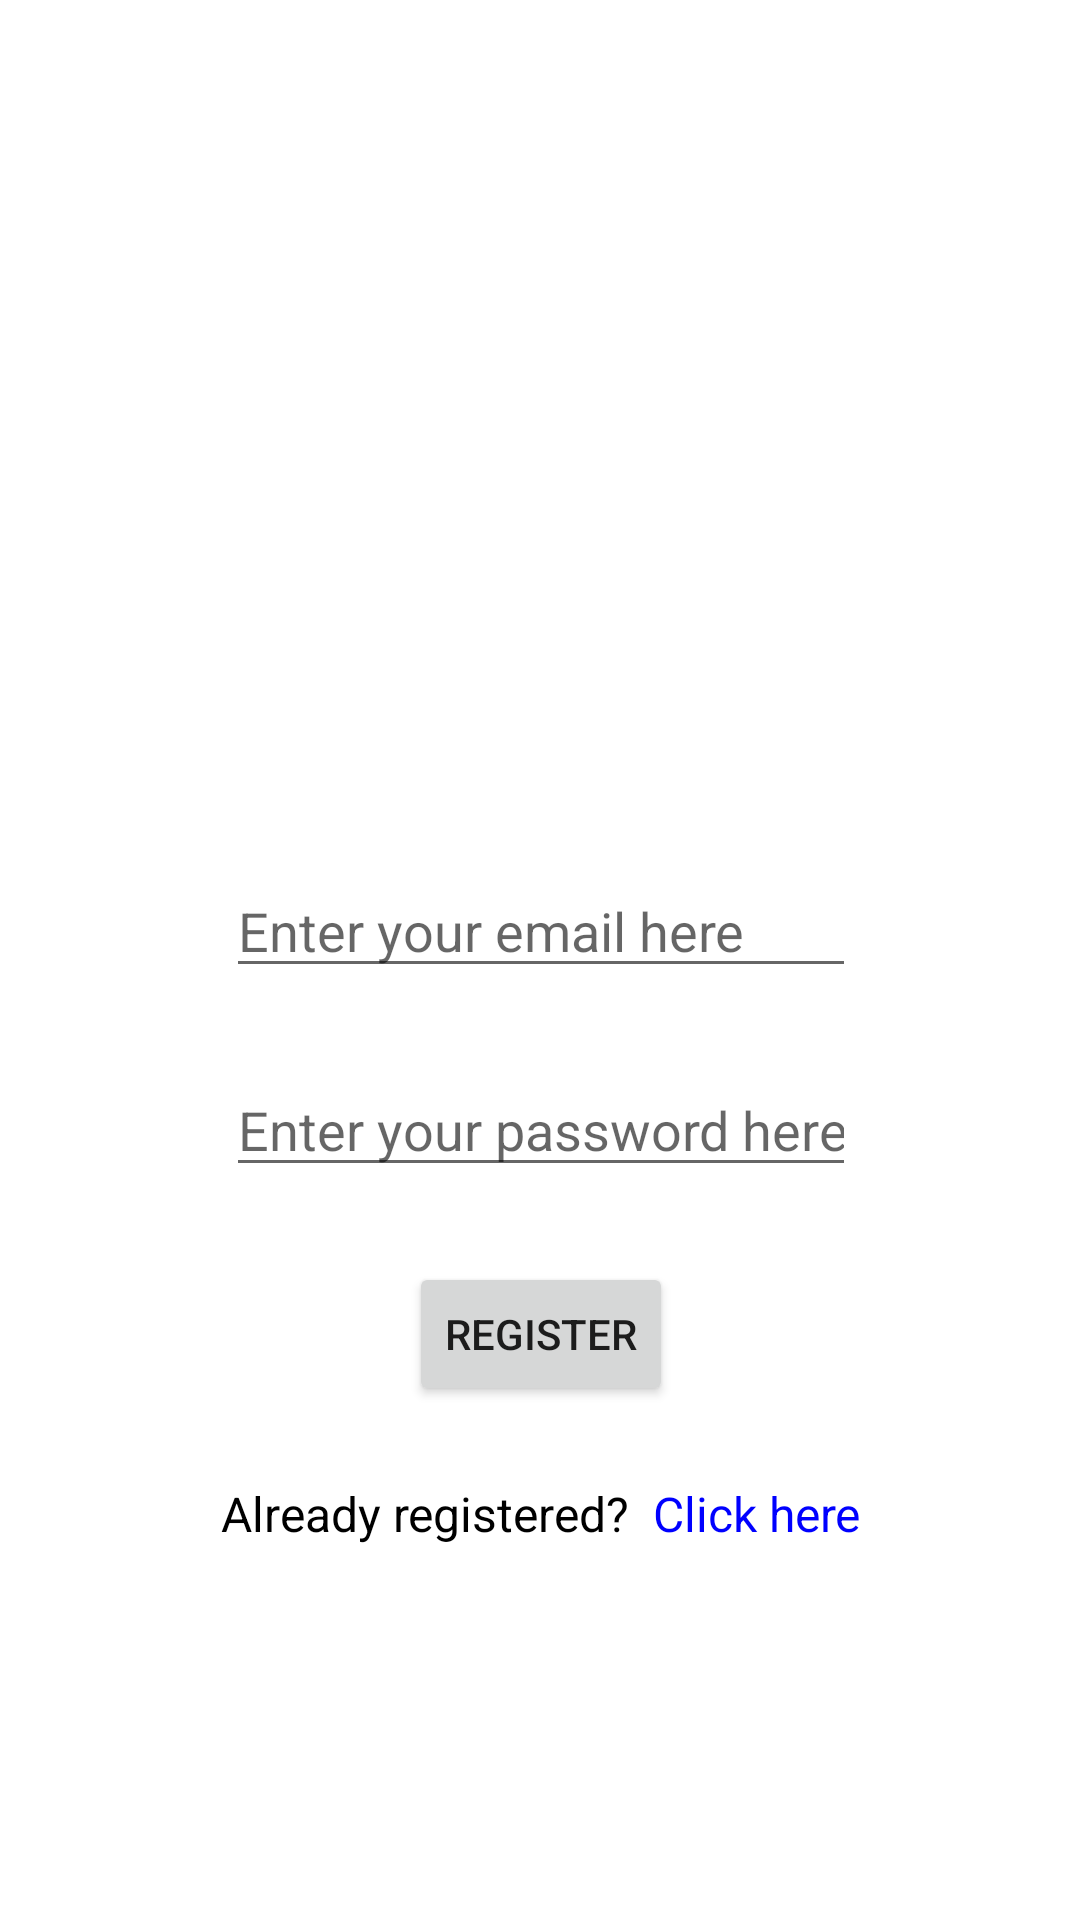

Here is an Android app screen rendered from its layout file. Give the layout XML and the strings, colors and styles it references.
<!-- AndroidManifest.xml: application theme Theme.AuthSample -->
<!-- res/layout/activity_register.xml -->
<?xml version="1.0" encoding="utf-8"?>
<androidx.constraintlayout.widget.ConstraintLayout xmlns:android="http://schemas.android.com/apk/res/android"
    xmlns:app="http://schemas.android.com/apk/res-auto"
    xmlns:tools="http://schemas.android.com/tools"
    android:layout_width="match_parent"
    android:layout_height="match_parent"
    tools:context=".RegisterActivity">

    <Button
        android:id="@+id/btnLoginSign"
        android:layout_width="wrap_content"
        android:layout_height="wrap_content"
        android:layout_marginTop="25dp"
        android:text="Register"
        app:layout_constraintEnd_toEndOf="@+id/etLoginPass"
        app:layout_constraintStart_toStartOf="@+id/etLoginPass"
        app:layout_constraintTop_toBottomOf="@+id/etLoginPass" />

    <EditText
        android:id="@+id/etLoginPass"
        android:layout_width="wrap_content"
        android:layout_height="wrap_content"
        android:layout_marginTop="25dp"
        android:ems="10"
        android:hint="Enter your password here"
        android:inputType="textPassword"
        app:layout_constraintEnd_toEndOf="@+id/etLoginEmail"
        app:layout_constraintStart_toStartOf="@+id/etLoginEmail"
        app:layout_constraintTop_toBottomOf="@+id/etLoginEmail" />

    <EditText
        android:id="@+id/etLoginEmail"
        android:layout_width="wrap_content"
        android:layout_height="wrap_content"
        android:layout_marginTop="288dp"
        android:ems="10"
        android:hint="Enter your email here"
        android:inputType="textEmailAddress"
        app:layout_constraintEnd_toEndOf="parent"
        app:layout_constraintHorizontal_bias="0.502"
        app:layout_constraintStart_toStartOf="parent"
        app:layout_constraintTop_toTopOf="parent" />

    <TextView
        android:id="@+id/tvLoginReg"
        android:layout_width="wrap_content"
        android:layout_height="wrap_content"
        android:layout_marginTop="25dp"
        android:text="@string/text2"
        android:textSize="16sp"
        app:layout_constraintEnd_toEndOf="@+id/btnLoginSign"
        app:layout_constraintStart_toStartOf="@+id/btnLoginSign"
        app:layout_constraintTop_toBottomOf="@+id/btnLoginSign" />
</androidx.constraintlayout.widget.ConstraintLayout>
<!-- resources referenced by this layout -->
<resources>
  <string name="text2"><font color="#000000">Already registered?  </font> <font color="#0000ff">Click here</font></string>
  <style name="Theme.AuthSample" parent="Theme.MaterialComponents.DayNight.DarkActionBar">
          
          <item name="colorPrimary">@color/purple_500</item>
          <item name="colorPrimaryVariant">@color/purple_700</item>
          <item name="colorOnPrimary">@color/white</item>
          
          <item name="colorSecondary">@color/teal_200</item>
          <item name="colorSecondaryVariant">@color/teal_700</item>
          <item name="colorOnSecondary">@color/black</item>
          
          <item name="android:statusBarColor" tools:targetApi="l">?attr/colorPrimaryVariant</item>
          
      </style>
  <!-- not gathered from this repository: default colours our renderer supplied (Android Studio template values) -->
  <color name="purple_500">#FF6200EE</color>
  <color name="purple_700">#FF3700B3</color>
  <color name="teal_200">#FF03DAC5</color>
  <color name="teal_700">#FF018786</color>
  <color name="black">#FF000000</color>
  <color name="white">#FFFFFFFF</color>
</resources>
